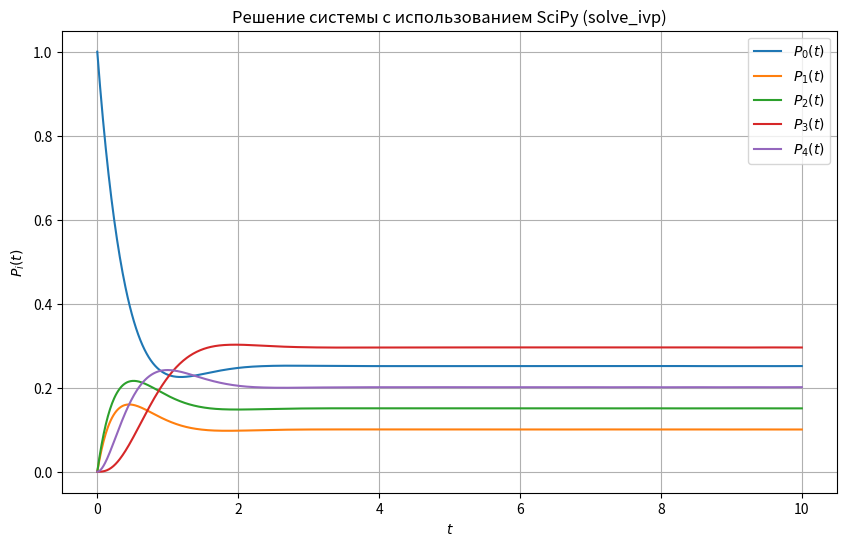

Python code for this plot:
import numpy as np
from scipy.integrate import solve_ivp
import matplotlib.pyplot as plt

# Определение системы ОДУ
def system(t, P):
    P0, P1, P2, P3, P4 = P
    dP0dt = -2.2 * P0 + 0.5 * P1 + 1.7 * P3
    dP1dt = -2.5 * P1 + P0
    dP2dt = -2 * P2 + 1.2 * P0
    dP3dt = -1.7 * P3 + 2.5 * P4
    dP4dt = -2.5 * P4 + 2 * P1 + 2 * P2
    return [dP0dt, dP1dt, dP2dt, dP3dt, dP4dt]

# Начальные условия и временной интервал
P0 = [1.0, 0.0, 0.0, 0.0, 0.0]
t_span = (0, 10)  # От t=0 до t=10

# Решение системы
sol = solve_ivp(system, t_span, P0, method='RK45', dense_output=True)

# Визуализация
t = np.linspace(0, 10, 1000)
P = sol.sol(t)
plt.figure(figsize=(10, 6))
for i in range(5):
    plt.plot(t, P[i], label=f'$P_{i}(t)$')
plt.xlabel('$t$')
plt.ylabel('$P_i(t)$')
plt.legend()
plt.grid()
plt.title('Решение системы с использованием SciPy (solve_ivp)')
plt.show()